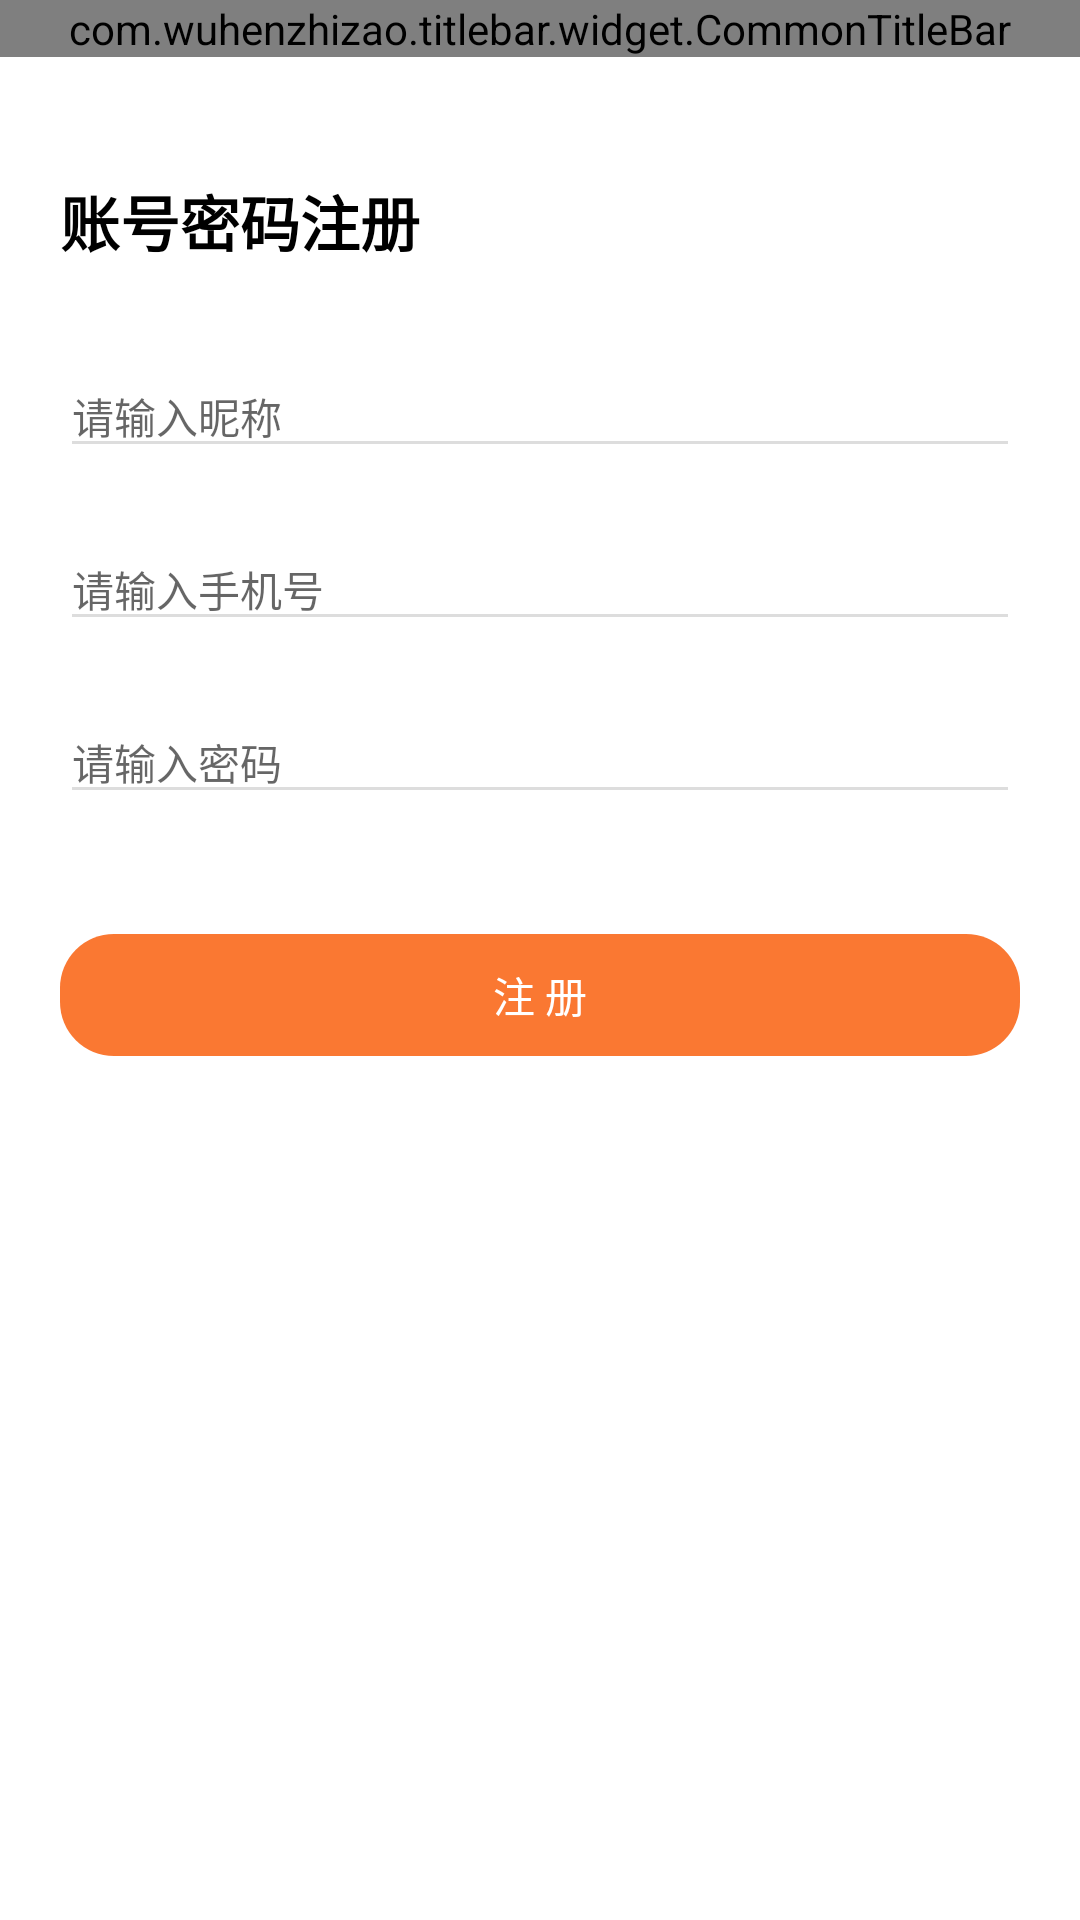

Layout XML and referenced resources for this Android screen:
<!-- AndroidManifest.xml: application theme AppTheme -->
<!-- res/layout/activity_register.xml -->
<?xml version="1.0" encoding="utf-8"?>
<LinearLayout xmlns:android="http://schemas.android.com/apk/res/android"
    android:layout_width="match_parent"
    android:layout_height="match_parent"
    android:orientation="vertical"
    xmlns:app="http://schemas.android.com/apk/res-auto"
    android:background="#ffffff">

    <com.wuhenzhizao.titlebar.widget.CommonTitleBar
        xmlns:titlebar="http://schemas.android.com/apk/res-auto"
        android:id="@+id/titlebar"
        android:layout_width="match_parent"
        android:layout_height="wrap_content"
        titlebar:leftType="textView"
        titlebar:leftTextColor="@android:color/white"
        titlebar:leftText="注册"
        titlebar:showBottomLine="true"
        titlebar:statusBarColor="@color/color_select"
        titlebar:titleBarColor="@color/color_select" />

    <LinearLayout
        android:layout_width="match_parent"
        android:layout_height="wrap_content"
        android:orientation="vertical"
        android:gravity="center_horizontal"
        android:paddingStart="20dp"
        android:paddingEnd="20dp"
        android:layout_marginTop="40dp"
        >

        <TextView
            android:layout_width="wrap_content"
            android:layout_height="wrap_content"
            android:text="账号密码注册"
            android:layout_gravity="start"
            android:textColor="@android:color/black"
            android:textSize="20sp"
            android:textStyle="bold"
            android:layout_marginBottom="30dp"
            />

        <EditText
            android:id="@+id/nickname"
            android:layout_width="match_parent"
            android:layout_height="wrap_content"
            android:theme="@style/EditTextStyle"
            android:hint="请输入昵称"
            android:textSize="14sp"
            />

        <EditText
            android:id="@+id/account_up"
            android:layout_width="match_parent"
            android:layout_height="wrap_content"
            android:layout_marginTop="20dp"
            android:theme="@style/EditTextStyle"
            android:hint="请输入手机号"
            android:textSize="14sp"
            />

        <EditText
            android:id="@+id/password_up"
            android:layout_width="match_parent"
            android:layout_height="wrap_content"
            android:theme="@style/EditTextStyle"
            android:layout_marginTop="20dp"
            android:hint="请输入密码"
            android:textSize="14sp"
            android:inputType="textPassword"
            />

        <TextView
            android:id="@+id/register"
            android:layout_width="match_parent"
            android:layout_height="wrap_content"
            android:textColor="@android:color/white"
            android:textSize="14sp"
            android:text="注 册"
            android:background="@drawable/btn_bg"
            android:textAlignment="center"
            android:padding="10dp"
            android:layout_marginTop="40dp"
            />
    </LinearLayout>

</LinearLayout>
<!-- resources referenced by this layout -->
<resources>
  <color name="color_select">#fa7832</color>
  <!-- drawable btn_bg (drawable) -->
  <?xml version="1.0" encoding="utf-8"?>
  <shape xmlns:android="http://schemas.android.com/apk/res/android"
      android:shape="rectangle">
  
      <corners android:radius="18dp"
          />
  
      <solid android:color="@color/color_select"
          />
  
  </shape>
  <style name="EditTextStyle" parent="Theme.AppCompat.Light">
          <item name="colorControlNormal">#dddddd</item>
          <item name="colorControlActivated">#dddddd</item>
          <item name="android:textCursorDrawable">@drawable/map_edit_cursor</item>
      </style>
  <style name="AppTheme" parent="Theme.AppCompat.Light.NoActionBar">
          
          <item name="colorPrimary">@color/colorPrimary</item>
          <item name="colorPrimaryDark">@color/colorPrimaryDark</item>
          <item name="colorAccent">@color/colorAccent</item>
      </style>
  <!-- drawable map_edit_cursor (drawable) -->
  <?xml version="1.0" encoding="utf-8"?>
  <shape xmlns:android="http://schemas.android.com/apk/res/android" android:shape="rectangle">
      <size android:width="2dp" />
      <solid android:color="@color/circle_start"  />
  </shape>
  <color name="colorPrimary">#6200EE</color>
  <color name="colorPrimaryDark">#3700B3</color>
  <color name="colorAccent">#fa7832</color>
  <color name="circle_start">#fa7832</color>
</resources>
